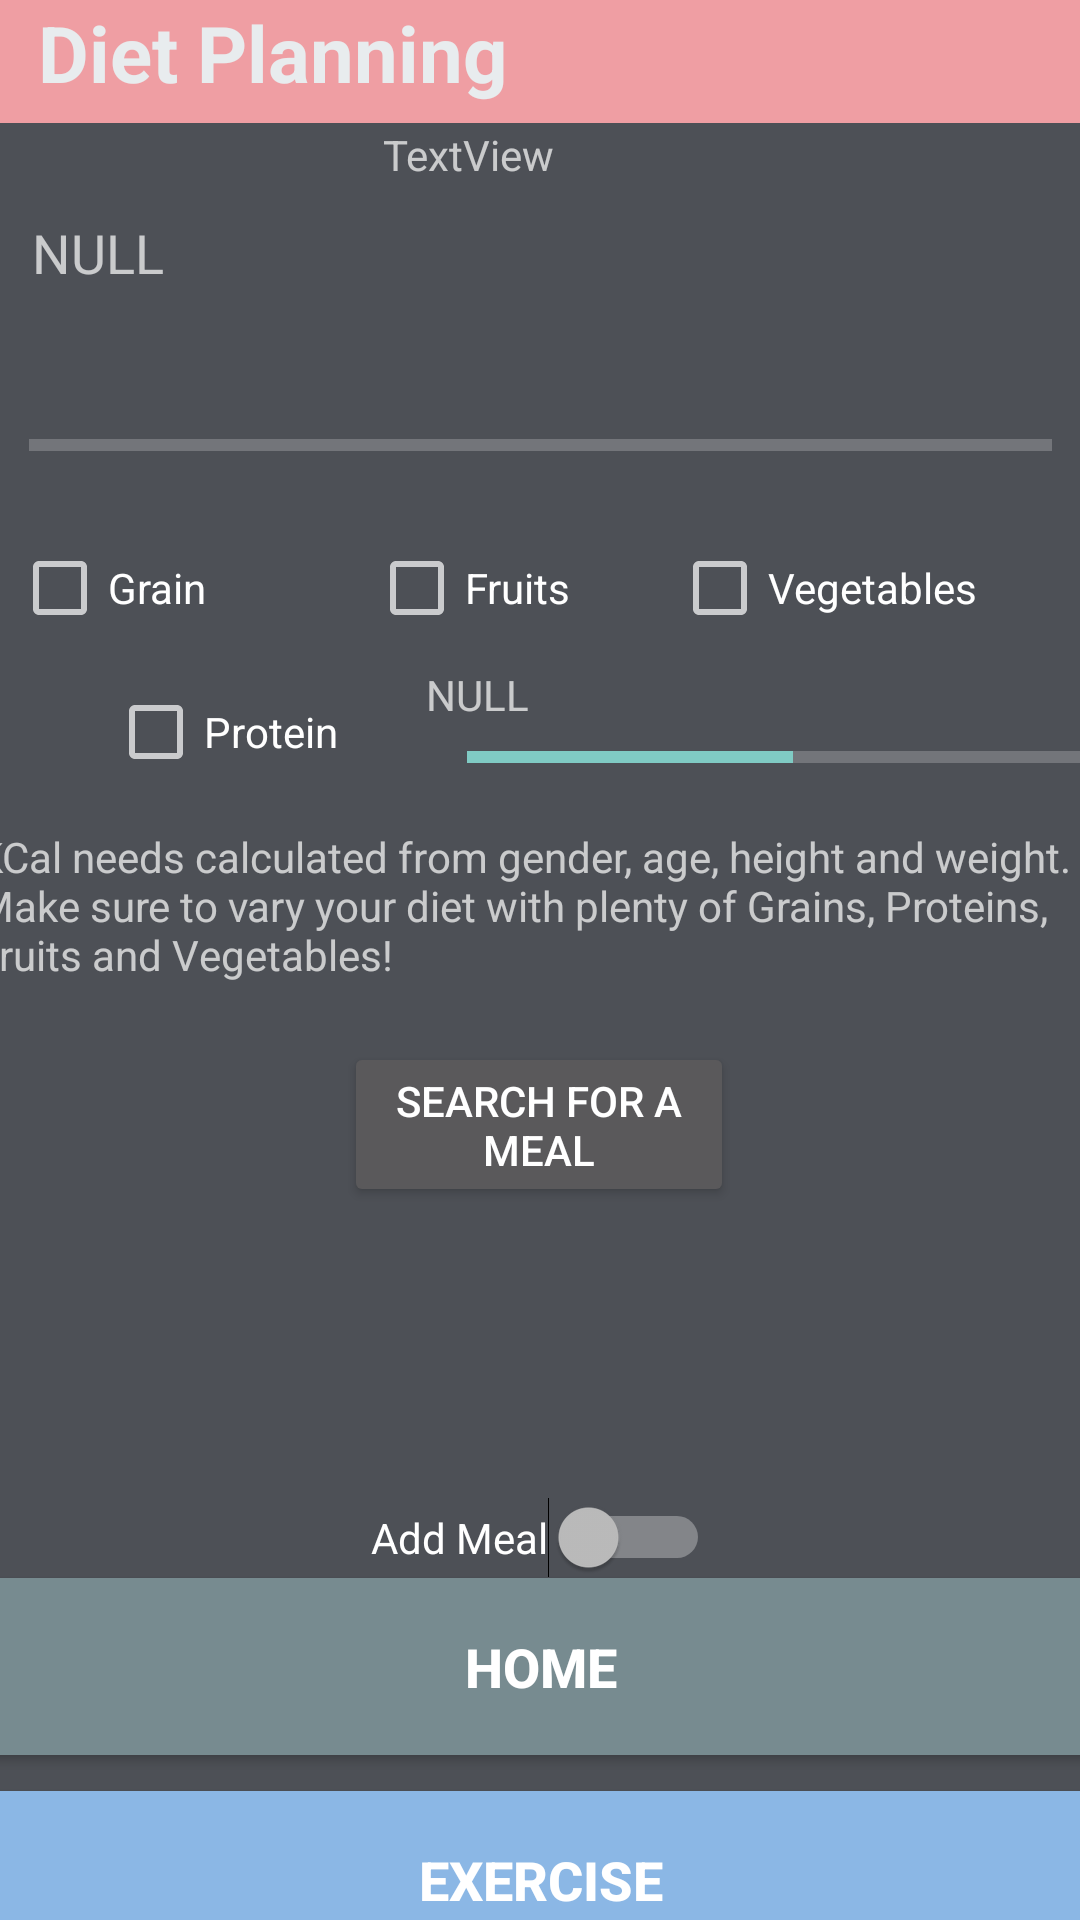

Produce the Android XML layout that renders to this screen, including the resource entries it uses.
<!-- AndroidManifest.xml: activity theme Theme.AppCompat -->
<!-- res/layout/activity_diet.xml -->
<?xml version="1.0" encoding="utf-8"?>
<androidx.constraintlayout.widget.ConstraintLayout xmlns:android="http://schemas.android.com/apk/res/android"
    xmlns:app="http://schemas.android.com/apk/res-auto"
    xmlns:tools="http://schemas.android.com/tools"
    android:id="@+id/linearLayout2"
    android:layout_width="match_parent"
    android:layout_height="match_parent"
    android:background="#7A6E7380"
    android:orientation="vertical">

    <TextView
        android:id="@+id/textView3"
        android:layout_width="418dp"
        android:layout_height="41dp"
        android:background="#EF9EA3"
        android:text="  Diet Planning"
        android:textAlignment="textStart"
        android:textAllCaps="false"
        android:textColor="#E8ECEE"
        android:textSize="26sp"
        android:textStyle="bold"
        tools:layout_editor_absoluteX="-2dp"
        tools:layout_editor_absoluteY="0dp" />

    <Button
        android:id="@+id/buttonSleep"
        android:layout_width="420dp"
        android:layout_height="59dp"
        android:layout_marginTop="12dp"
        android:background="#AE80BE"
        android:text="Sleep"
        android:textSize="18sp"
        android:textStyle="bold"
        app:layout_constraintEnd_toEndOf="parent"
        app:layout_constraintStart_toStartOf="parent"
        app:layout_constraintTop_toBottomOf="@+id/buttonExercise" />

    <Button
        android:id="@+id/buttonHome"
        android:layout_width="420dp"
        android:layout_height="59dp"
        android:layout_marginTop="485dp"
        android:background="#778B90"
        android:text="Home"
        android:textAlignment="center"
        android:textSize="18sp"
        android:textStyle="bold"
        app:layout_constraintEnd_toEndOf="parent"
        app:layout_constraintStart_toStartOf="parent"
        app:layout_constraintTop_toBottomOf="@+id/textView3" />

    <Button
        android:id="@+id/buttonExercise"
        android:layout_width="420dp"
        android:layout_height="59dp"
        android:layout_marginTop="12dp"
        android:background="#8BB7E5"
        android:text="Exercise"
        android:textAlignment="center"
        android:textSize="18sp"
        android:textStyle="bold"
        app:layout_constraintEnd_toEndOf="parent"
        app:layout_constraintStart_toStartOf="parent"
        app:layout_constraintTop_toBottomOf="@+id/buttonHome" />

    <TextView
        android:id="@+id/textView2"
        android:layout_width="339dp"
        android:layout_height="51dp"
        android:layout_marginTop="72dp"
        android:text="NULL"
        android:textSize="18sp"
        app:layout_constraintEnd_toEndOf="parent"
        app:layout_constraintStart_toStartOf="parent"
        app:layout_constraintTop_toTopOf="parent" />

    <ProgressBar
        android:id="@+id/kCalBar"
        style="?android:attr/progressBarStyleHorizontal"
        android:layout_width="341dp"
        android:layout_height="43dp"
        android:layout_marginTop="4dp"
        android:max="100"
        android:progress="0"
        app:layout_constraintEnd_toEndOf="parent"
        app:layout_constraintStart_toStartOf="parent"
        app:layout_constraintTop_toBottomOf="@+id/textView2" />

    <CheckBox
        android:id="@+id/checkBox2"
        android:layout_width="132dp"
        android:layout_height="44dp"
        android:layout_marginTop="4dp"
        android:clickable="false"
        android:text="Fruits"
        app:layout_constraintEnd_toStartOf="@+id/checkBox3"
        app:layout_constraintHorizontal_bias="0.3"
        app:layout_constraintStart_toEndOf="@+id/checkBox"
        app:layout_constraintTop_toBottomOf="@+id/kCalBar" />

    <CheckBox
        android:id="@+id/checkBox3"
        android:layout_width="132dp"
        android:layout_height="44dp"
        android:layout_marginTop="4dp"
        android:layout_marginEnd="4dp"
        android:clickable="false"
        android:text="Vegetables"
        app:layout_constraintEnd_toEndOf="parent"
        app:layout_constraintTop_toBottomOf="@+id/kCalBar" />

    <CheckBox
        android:id="@+id/checkBox"
        android:layout_width="132dp"
        android:layout_height="44dp"
        android:layout_marginStart="4dp"
        android:layout_marginTop="4dp"
        android:clickable="false"
        android:text="Grain"
        app:layout_constraintStart_toStartOf="parent"
        app:layout_constraintTop_toBottomOf="@+id/kCalBar" />

    <com.google.android.material.floatingactionbutton.FloatingActionButton
        android:id="@+id/floatingActionButton1"
        android:layout_width="59dp"
        android:layout_height="57dp"
        android:clickable="true"
        android:visibility="invisible"
        app:layout_constraintBottom_toTopOf="@+id/switch1"
        app:layout_constraintEnd_toEndOf="parent"
        app:layout_constraintStart_toStartOf="parent"
        app:srcCompat="@android:drawable/ic_input_add" />

    <CheckBox
        android:id="@+id/checkBox4"
        android:layout_width="132dp"
        android:layout_height="44dp"
        android:layout_marginStart="36dp"
        android:layout_marginTop="4dp"
        android:clickable="false"
        android:text="Protein"
        app:layout_constraintStart_toStartOf="parent"
        app:layout_constraintTop_toBottomOf="@+id/checkBox" />

    <ProgressBar
        android:id="@+id/waterBar"
        style="?android:attr/progressBarStyleHorizontal"
        android:layout_width="217dp"
        android:layout_height="21dp"
        android:layout_marginTop="24dp"
        android:progress="50"
        app:layout_constraintEnd_toEndOf="parent"
        app:layout_constraintStart_toEndOf="@+id/checkBox4"
        app:layout_constraintTop_toBottomOf="@+id/checkBox3" />

    <TextView
        android:id="@+id/DaysDate"
        android:layout_width="105dp"
        android:layout_height="29dp"
        android:layout_marginBottom="1dp"
        android:text="TextView"
        app:layout_constraintBottom_toTopOf="@+id/textView2"
        app:layout_constraintEnd_toEndOf="parent"
        app:layout_constraintStart_toStartOf="parent" />

    <TextView
        android:id="@+id/textView7"
        android:layout_width="214dp"
        android:layout_height="20dp"
        android:layout_marginTop="4dp"
        android:layout_marginEnd="4dp"
        android:layout_marginBottom="1dp"
        android:text="NULL"
        app:layout_constraintBottom_toTopOf="@+id/waterBar"
        app:layout_constraintEnd_toEndOf="parent"
        app:layout_constraintTop_toBottomOf="@+id/checkBox3"
        app:layout_constraintVertical_bias="0.0" />

    <EditText
        android:id="@+id/editTextNumber"
        android:layout_width="130dp"
        android:layout_height="70dp"
        android:layout_marginBottom="4dp"
        android:ems="10"
        android:hint="Calories"
        android:inputType="number"
        android:visibility="invisible"
        app:layout_constraintBottom_toTopOf="@+id/buttonHome"
        app:layout_constraintEnd_toStartOf="@+id/floatingActionButton1"
        app:layout_constraintHorizontal_bias="0.0"
        app:layout_constraintStart_toStartOf="parent" />

    <EditText
        android:id="@+id/editTextNumber2"
        android:layout_width="130dp"
        android:layout_height="70dp"
        android:layout_marginBottom="4dp"
        android:ems="10"
        android:hint="Cups of Water"
        android:inputType="number"
        android:visibility="invisible"
        app:layout_constraintBottom_toTopOf="@+id/buttonHome"
        app:layout_constraintEnd_toEndOf="parent"
        app:layout_constraintHorizontal_bias="1.0"
        app:layout_constraintStart_toEndOf="@+id/floatingActionButton1" />

    <Switch
        android:id="@+id/switch1"
        android:layout_width="wrap_content"
        android:layout_height="wrap_content"
        android:text="Add Meal"
        app:layout_constraintBottom_toTopOf="@+id/buttonHome"
        app:layout_constraintEnd_toStartOf="@+id/editTextNumber2"
        app:layout_constraintStart_toEndOf="@+id/editTextNumber" />

    <CheckBox
        android:id="@+id/checkBox6"
        android:layout_width="wrap_content"
        android:layout_height="wrap_content"
        android:text="Vegetables"
        android:visibility="invisible"
        app:layout_constraintBottom_toTopOf="@+id/editTextNumber"
        app:layout_constraintEnd_toStartOf="@+id/floatingActionButton1"
        app:layout_constraintHorizontal_bias="0.369"
        app:layout_constraintStart_toStartOf="parent" />

    <CheckBox
        android:id="@+id/checkBox7"
        android:layout_width="wrap_content"
        android:layout_height="wrap_content"
        android:text="Fruits"
        android:visibility="invisible"
        app:layout_constraintBottom_toTopOf="@+id/checkBox6"
        app:layout_constraintEnd_toEndOf="parent"
        app:layout_constraintHorizontal_bias="0.073"
        app:layout_constraintStart_toStartOf="parent" />

    <CheckBox
        android:id="@+id/checkBox9"
        android:layout_width="wrap_content"
        android:layout_height="wrap_content"
        android:text="Protein"
        android:visibility="invisible"
        app:layout_constraintBottom_toTopOf="@+id/editTextNumber2"
        app:layout_constraintEnd_toEndOf="parent"
        app:layout_constraintHorizontal_bias="0.835"
        app:layout_constraintStart_toStartOf="parent" />

    <CheckBox
        android:id="@+id/checkBox10"
        android:layout_width="wrap_content"
        android:layout_height="wrap_content"
        android:text="Grain"
        android:visibility="invisible"
        app:layout_constraintBottom_toTopOf="@+id/checkBox9"
        app:layout_constraintEnd_toEndOf="parent"
        app:layout_constraintHorizontal_bias="0.807"
        app:layout_constraintStart_toStartOf="parent" />

    <TextView
        android:id="@+id/textView5"
        android:layout_width="376dp"
        android:layout_height="60dp"
        android:text="KCal needs calculated from gender, age, height and weight.  Make sure to vary your diet with plenty of Grains, Proteins, Fruits and Vegetables!"
        app:layout_constraintBottom_toTopOf="@+id/floatingActionButton1"
        app:layout_constraintEnd_toEndOf="parent"
        app:layout_constraintStart_toStartOf="parent"
        app:layout_constraintTop_toBottomOf="@+id/kCalBar" />

    <Button
        android:id="@+id/button"
        android:layout_width="130dp"
        android:layout_height="55dp"
        android:text="Search for a Meal"
        app:layout_constraintBottom_toTopOf="@+id/floatingActionButton1"
        app:layout_constraintEnd_toEndOf="parent"
        app:layout_constraintHorizontal_bias="0.498"
        app:layout_constraintStart_toStartOf="parent"
        app:layout_constraintTop_toBottomOf="@+id/textView5"
        app:layout_constraintVertical_bias="0.224" />

</androidx.constraintlayout.widget.ConstraintLayout>
<!-- resources referenced by this layout -->
<resources>

</resources>
